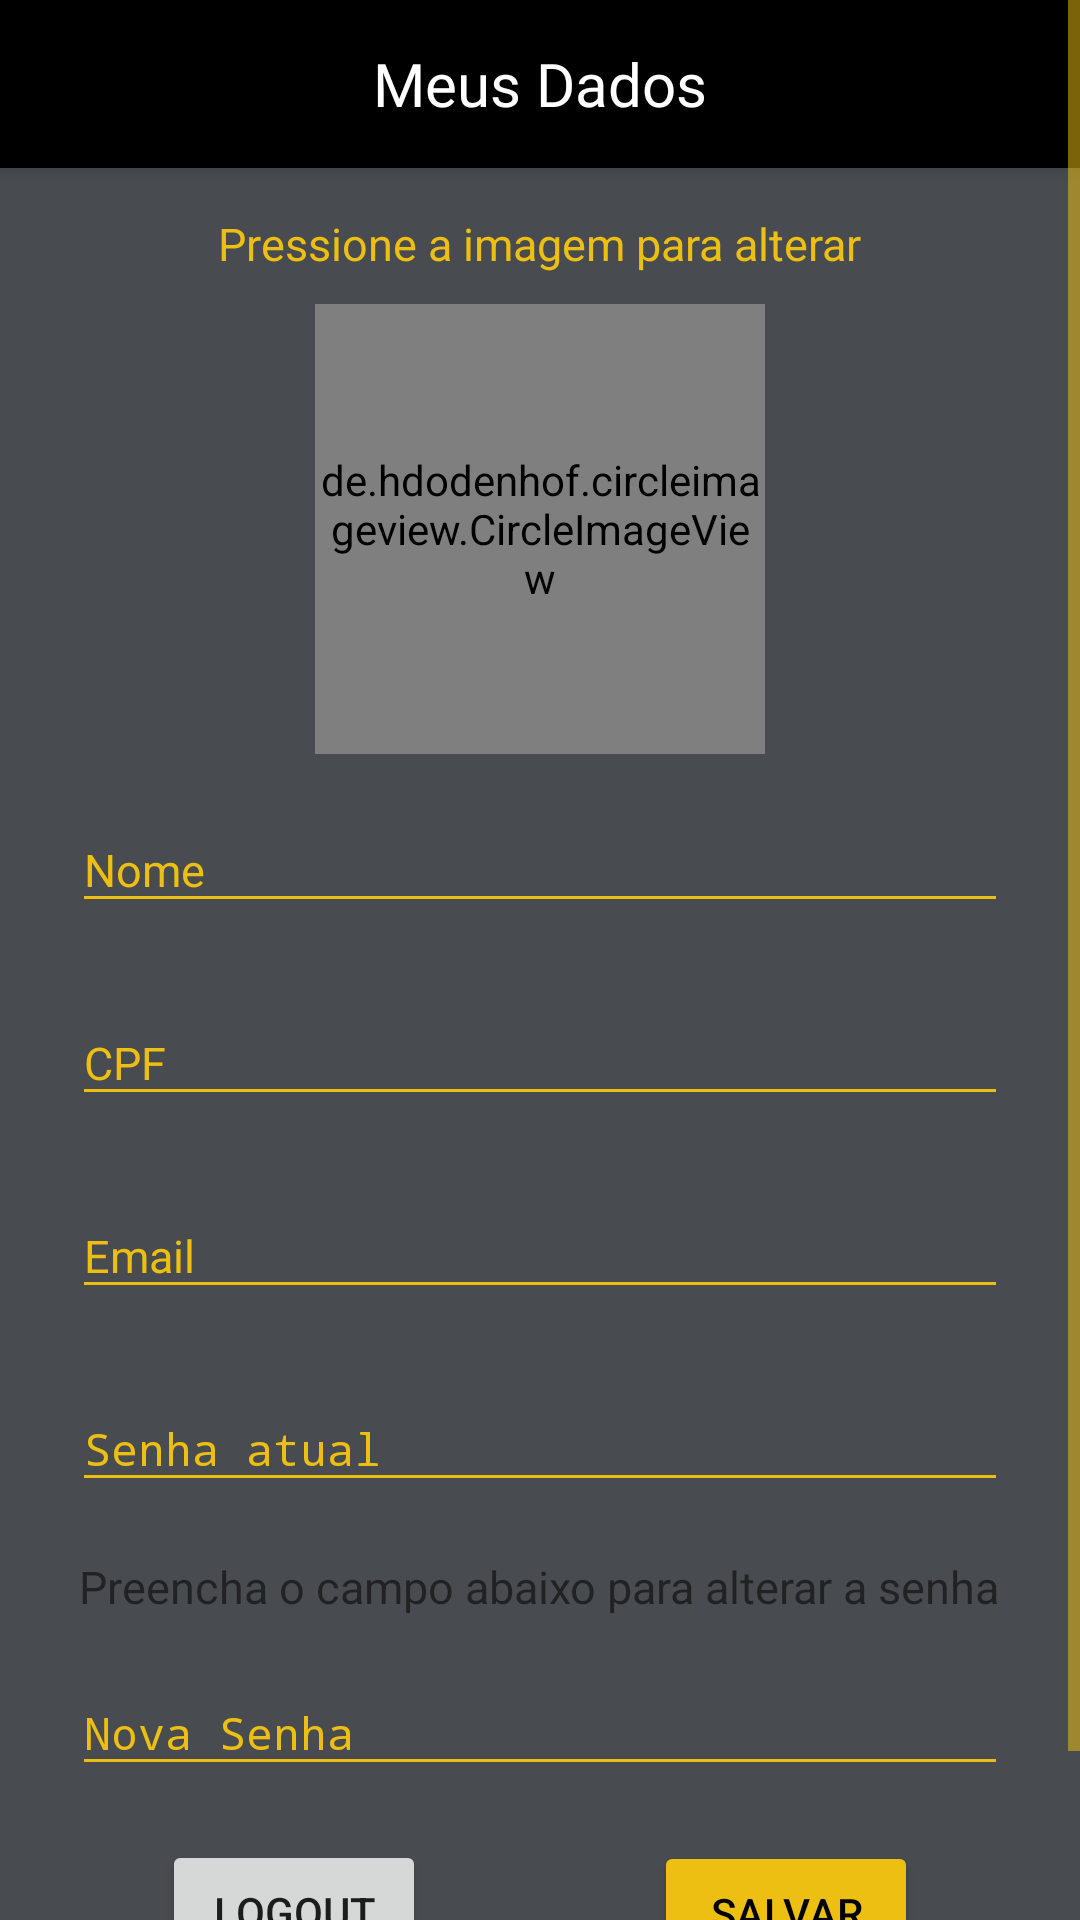

Reconstruct the res/layout file that produces this screen, plus the resources it refers to.
<!-- AndroidManifest.xml: activity theme AppThemeWithoutActionBar -->
<!-- res/layout/activity_profile.xml -->
<?xml version="1.0" encoding="utf-8"?>
<ScrollView
    xmlns:android="http://schemas.android.com/apk/res/android"
    android:layout_width="fill_parent"
    android:layout_height="fill_parent"
    android:fillViewport="true">
<RelativeLayout xmlns:android="http://schemas.android.com/apk/res/android"
    xmlns:tools="http://schemas.android.com/tools"
    xmlns:app="http://schemas.android.com/apk/res-auto"
    android:id="@+id/container"
    android:layout_width="match_parent"
    android:layout_height="match_parent"
    android:orientation="vertical"
    android:background="@color/background"
    tools:context=".presenter.profile.ProfileActivity">

    <android.support.v7.widget.Toolbar
        android:id="@+id/my_toolbar"
        android:layout_width="match_parent"
        android:layout_height="?attr/actionBarSize"
        android:background="@color/black"
        android:elevation="4dp"
        android:theme="@style/ThemeOverlay.AppCompat.ActionBar"
        android:popupTheme="@style/ThemeOverlay.AppCompat.Light"
        app:titleTextColor="@color/white"
        app:navigationIcon="@drawable/ic_back"
        app:subtitleTextColor="@color/white">

        <TextView
            android:layout_width="wrap_content"
            android:layout_height="wrap_content"
            android:text="@string/profile_toolbar"
            android:layout_gravity="center"
            android:textColor="@color/white"
            android:fontFamily="@font/anton_font"
            android:textSize="20sp"
            android:id="@+id/toolbar_title" />

    </android.support.v7.widget.Toolbar>



        <LinearLayout
            android:layout_width="match_parent"
            android:layout_height="wrap_content"
            android:layout_marginTop="?attr/actionBarSize"
            android:orientation="vertical"
            android:paddingLeft="24dp"
            android:paddingRight="24dp"
            android:paddingTop="5dp"
            android:descendantFocusability="beforeDescendants"
            android:focusableInTouchMode="true">

            <TextView
                android:layout_width="wrap_content"
                android:layout_height="wrap_content"
                android:layout_gravity="center"
                android:layout_marginBottom="10dp"
                android:layout_marginTop="10dp"
                android:text="@string/profile_tutorial"
                android:textColor="@color/yellow"
                android:textSize="15sp" />

            <de.hdodenhof.circleimageview.CircleImageView xmlns:app="http://schemas.android.com/apk/res-auto"
                android:id="@+id/image"
                android:layout_width="150dp"
                android:layout_height="150dp"
                android:layout_gravity="center"
                android:clickable="true"
                android:onClick="updateImage"
                android:src="@drawable/avatar"
                app:civ_border_color="@color/yellow"
                app:civ_border_width="2dp" />

            
            <android.support.design.widget.TextInputLayout
                android:layout_width="match_parent"
                android:layout_height="wrap_content"
                android:layout_marginBottom="8dp"
                android:layout_marginTop="8dp">

                <EditText
                    android:id="@+id/name"
                    android:layout_width="match_parent"
                    android:layout_height="wrap_content"
                    android:hint="@string/hint_name"
                    android:inputType="text"
                    android:textColor="@color/yellow"
                    android:textSize="@dimen/label_size"/>
            </android.support.design.widget.TextInputLayout>

            
            <android.support.design.widget.TextInputLayout
                android:layout_width="match_parent"
                android:layout_height="wrap_content"
                android:layout_marginBottom="8dp"
                android:layout_marginTop="8dp">

                <EditText
                    android:id="@+id/cpf"
                    android:layout_width="match_parent"
                    android:layout_height="wrap_content"
                    android:hint="@string/hint_cpf"
                    android:inputType="number"
                    android:textColor="@color/yellow"
                    android:textColorHint="@color/yellow"
                    android:textSize="@dimen/label_size" />
            </android.support.design.widget.TextInputLayout>

            
            <android.support.design.widget.TextInputLayout
                android:layout_width="match_parent"
                android:layout_height="wrap_content"
                android:layout_marginBottom="8dp"
                android:layout_marginTop="8dp">

                <EditText
                    android:id="@+id/email"
                    android:layout_width="match_parent"
                    android:layout_height="wrap_content"
                    android:hint="@string/hint_email"
                    android:inputType="textEmailAddress"
                    android:textColor="@color/yellow"
                    android:textSize="@dimen/label_size" />
            </android.support.design.widget.TextInputLayout>

            
            <android.support.design.widget.TextInputLayout
                android:layout_width="match_parent"
                android:layout_height="wrap_content"
                android:layout_marginBottom="8dp"
                android:layout_marginTop="8dp">

                <EditText
                    android:id="@+id/old_password"
                    android:layout_width="match_parent"
                    android:layout_height="wrap_content"
                    android:hint="@string/hint_old_password"
                    android:inputType="textPassword"
                    android:textColor="@color/yellow"
                    android:textSize="@dimen/label_size" />
            </android.support.design.widget.TextInputLayout>

            <TextView
                android:layout_width="wrap_content"
                android:layout_height="wrap_content"
                android:layout_gravity="center"
                android:layout_marginTop="10dp"
                android:text="@string/new_password_tutorial"
                android:textSize="15sp" />

            
            <android.support.design.widget.TextInputLayout
                android:layout_width="match_parent"
                android:layout_height="wrap_content"
                android:layout_marginBottom="8dp"
                android:layout_marginTop="8dp">

                <EditText
                    android:id="@+id/new_password"
                    android:layout_width="match_parent"
                    android:layout_height="wrap_content"
                    android:hint="@string/hint_new_password"
                    android:inputType="textPassword"
                    android:textColor="@color/yellow"
                    android:textSize="@dimen/label_size" />
            </android.support.design.widget.TextInputLayout>


            <android.support.v7.widget.AppCompatButton
                android:id="@+id/logout"
                android:layout_width="wrap_content"
                android:layout_height="wrap_content"
                android:layout_marginLeft="30dp"
                android:layout_marginTop="10dp"
                android:onClick="logoff"
                android:text="@string/logout_button" />

            <android.support.v7.widget.AppCompatButton
                android:id="@+id/btn_login"
                android:layout_width="wrap_content"
                android:layout_height="wrap_content"
                android:layout_gravity="end"
                android:layout_marginRight="30dp"
                android:layout_marginTop="-48dp"
                android:layout_marginBottom="40dp"
                android:backgroundTint="@color/buttonBackground"
                android:onClick="saveData"
                android:text="@string/save_button"
                android:textColor="@color/buttonColor" />


        </LinearLayout>


</RelativeLayout>
</ScrollView>
<!-- resources referenced by this layout -->
<resources>
  <color name="background">#484B50</color>
  <color name="black">#000000</color>
  <color name="buttonBackground">#EDBF12</color>
  <color name="buttonColor">#000000</color>
  <color name="white">#FFFFFF</color>
  <color name="yellow">#EDBF12</color>
  <dimen name="label_size">15dp</dimen>
  <string name="hint_cpf">CPF</string>
  <string name="hint_email">Email</string>
  <string name="hint_name">Nome</string>
  <string name="hint_new_password">Nova Senha</string>
  <string name="hint_old_password">Senha atual</string>
  <string name="logout_button">Logout</string>
  <string name="new_password_tutorial">Preencha o campo abaixo para alterar a senha</string>
  <string name="profile_toolbar">Meus Dados</string>
  <string name="profile_tutorial">Pressione a imagem para alterar</string>
  <string name="save_button">Salvar</string>
  <style name="AppThemeWithoutActionBar" parent="Theme.AppCompat.Light.NoActionBar">
          
          <item name="colorPrimary">@color/black</item>
          <item name="colorPrimaryDark">@color/black</item>
          <item name="colorAccent">@color/colorAccent</item>
          <item name="colorControlActivated">@color/yellow</item>
          <item name="colorControlNormal">@color/yellow</item>
          <item name="android:textColorHint">@color/yellow</item>
      </style>
  <color name="colorAccent">#EDBF12</color>
</resources>
